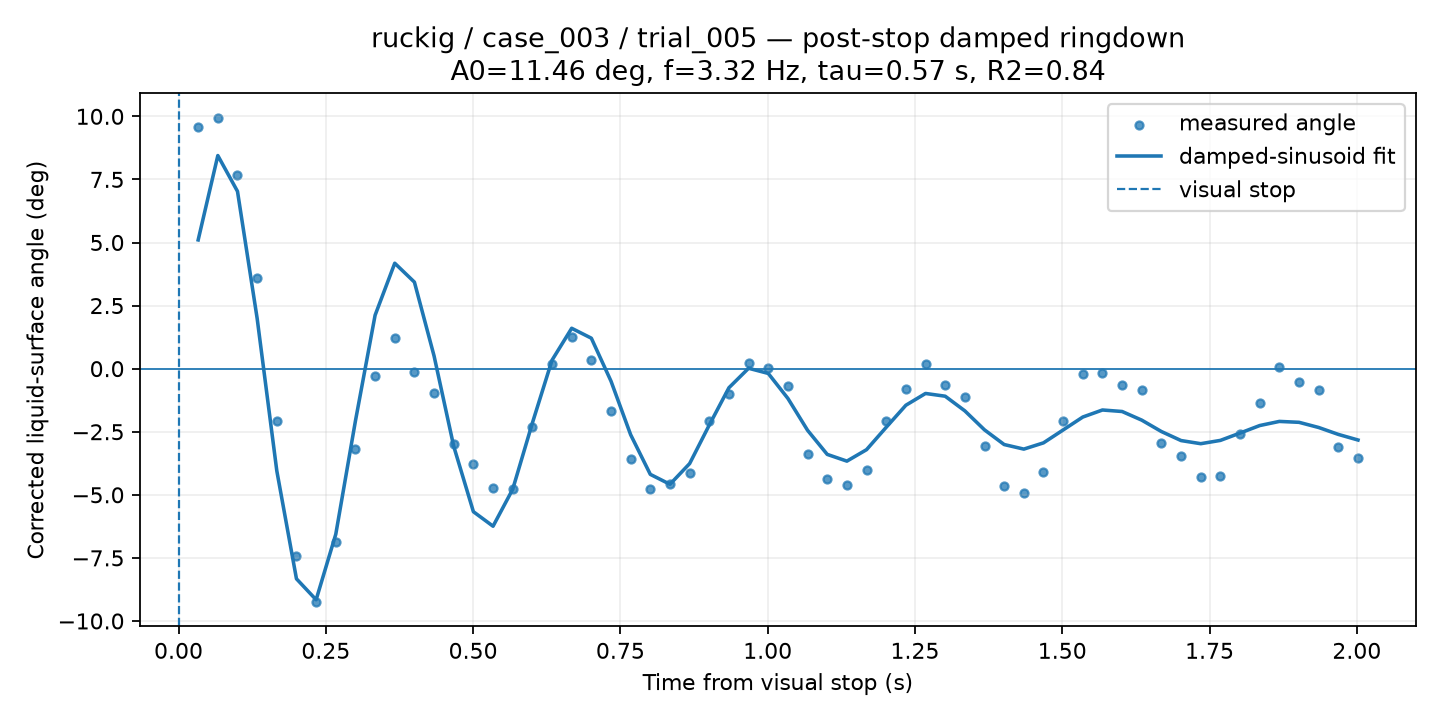

The data file committed next to this chart (first rows):
time_from_visual_stop_s, surface_angle_corrected_deg, fit_used, quality, ringdown_fit_angle_deg
0.03337, 9.568, 1, CHECK, 5.102
0.06673, 9.951, 1, CHECK, 8.445
0.1001, 7.679, 1, CHECK, 7.028
0.1335, 3.6, 1, GOOD, 1.992
0.1668, -2.066, 1, GOOD, -4.05
0.2002, -7.442, 1, GOOD, -8.329
0.2336, -9.254, 1, GOOD, -9.159
0.2669, -6.887, 1, GOOD, -6.562
0.3003, -3.175, 1, GOOD, -2.07
0.3337, -0.3076, 1, GOOD, 2.118
0.367, 1.224, 1, GOOD, 4.179
0.4004, -0.1286, 1, GOOD, 3.43
0.4338, -0.9511, 1, GOOD, 0.5037
0.4671, -2.975, 1, GOOD, -3.077
0.5005, -3.792, 1, GOOD, -5.669
0.5339, -4.718, 1, GOOD, -6.244
0.5672, -4.764, 1, GOOD, -4.78
0.6006, -2.33, 1, GOOD, -2.155
0.634, 0.178, 1, GOOD, 0.3355
0.6673, 1.245, 1, GOOD, 1.6
0.7007, 0.3323, 1, GOOD, 1.208
0.7341, -1.672, 1, GOOD, -0.4941
0.7674, -3.599, 1, GOOD, -2.618
0.8008, -4.752, 1, GOOD, -4.189
0.8342, -4.564, 1, GOOD, -4.582
0.8675, -4.141, 1, GOOD, -3.763
0.9009, -2.084, 1, GOOD, -2.233
0.9343, -0.9935, 1, GOOD, -0.7554
0.9676, 0.2136, 1, GOOD, 0.01618
1.001, 0.04087, 1, GOOD, -0.1891
1.034, -0.6785, 1, GOOD, -1.181
1.068, -3.384, 1, GOOD, -2.444
1.101, -4.392, 1, GOOD, -3.398
1.134, -4.619, 1, GOOD, -3.665
1.168, -4.029, 1, GOOD, -3.21
1.201, -2.084, 1, GOOD, -2.323
1.235, -0.8237, 1, GOOD, -1.45
1.268, 0.1867, 1, GOOD, -0.9829
1.301, -0.6654, 1, GOOD, -1.092
1.335, -1.11, 1, GOOD, -1.672
1.368, -3.069, 1, GOOD, -2.425
1.401, -4.639, 1, GOOD, -3.007
1.435, -4.946, 1, GOOD, -3.188
1.468, -4.076, 1, GOOD, -2.941
1.502, -2.084, 1, GOOD, -2.429
1.535, -0.1998, 1, GOOD, -1.917
1.568, -0.1572, 1, GOOD, -1.638
1.602, -0.6414, 1, GOOD, -1.698
1.635, -0.8376, 1, GOOD, -2.041
1.668, -2.95, 1, GOOD, -2.492
1.702, -3.447, 1, GOOD, -2.85
1.735, -4.28, 1, GOOD, -2.974
1.768, -4.253, 1, GOOD, -2.843
1.802, -2.595, 1, GOOD, -2.552
1.835, -1.353, 1, GOOD, -2.254
1.869, 0.05817, 1, GOOD, -2.091
1.902, -0.5148, 1, GOOD, -2.126
1.935, -0.8328, 1, GOOD, -2.332
1.969, -3.096, 1, GOOD, -2.606
2.002, -3.538, 1, GOOD, -2.828
